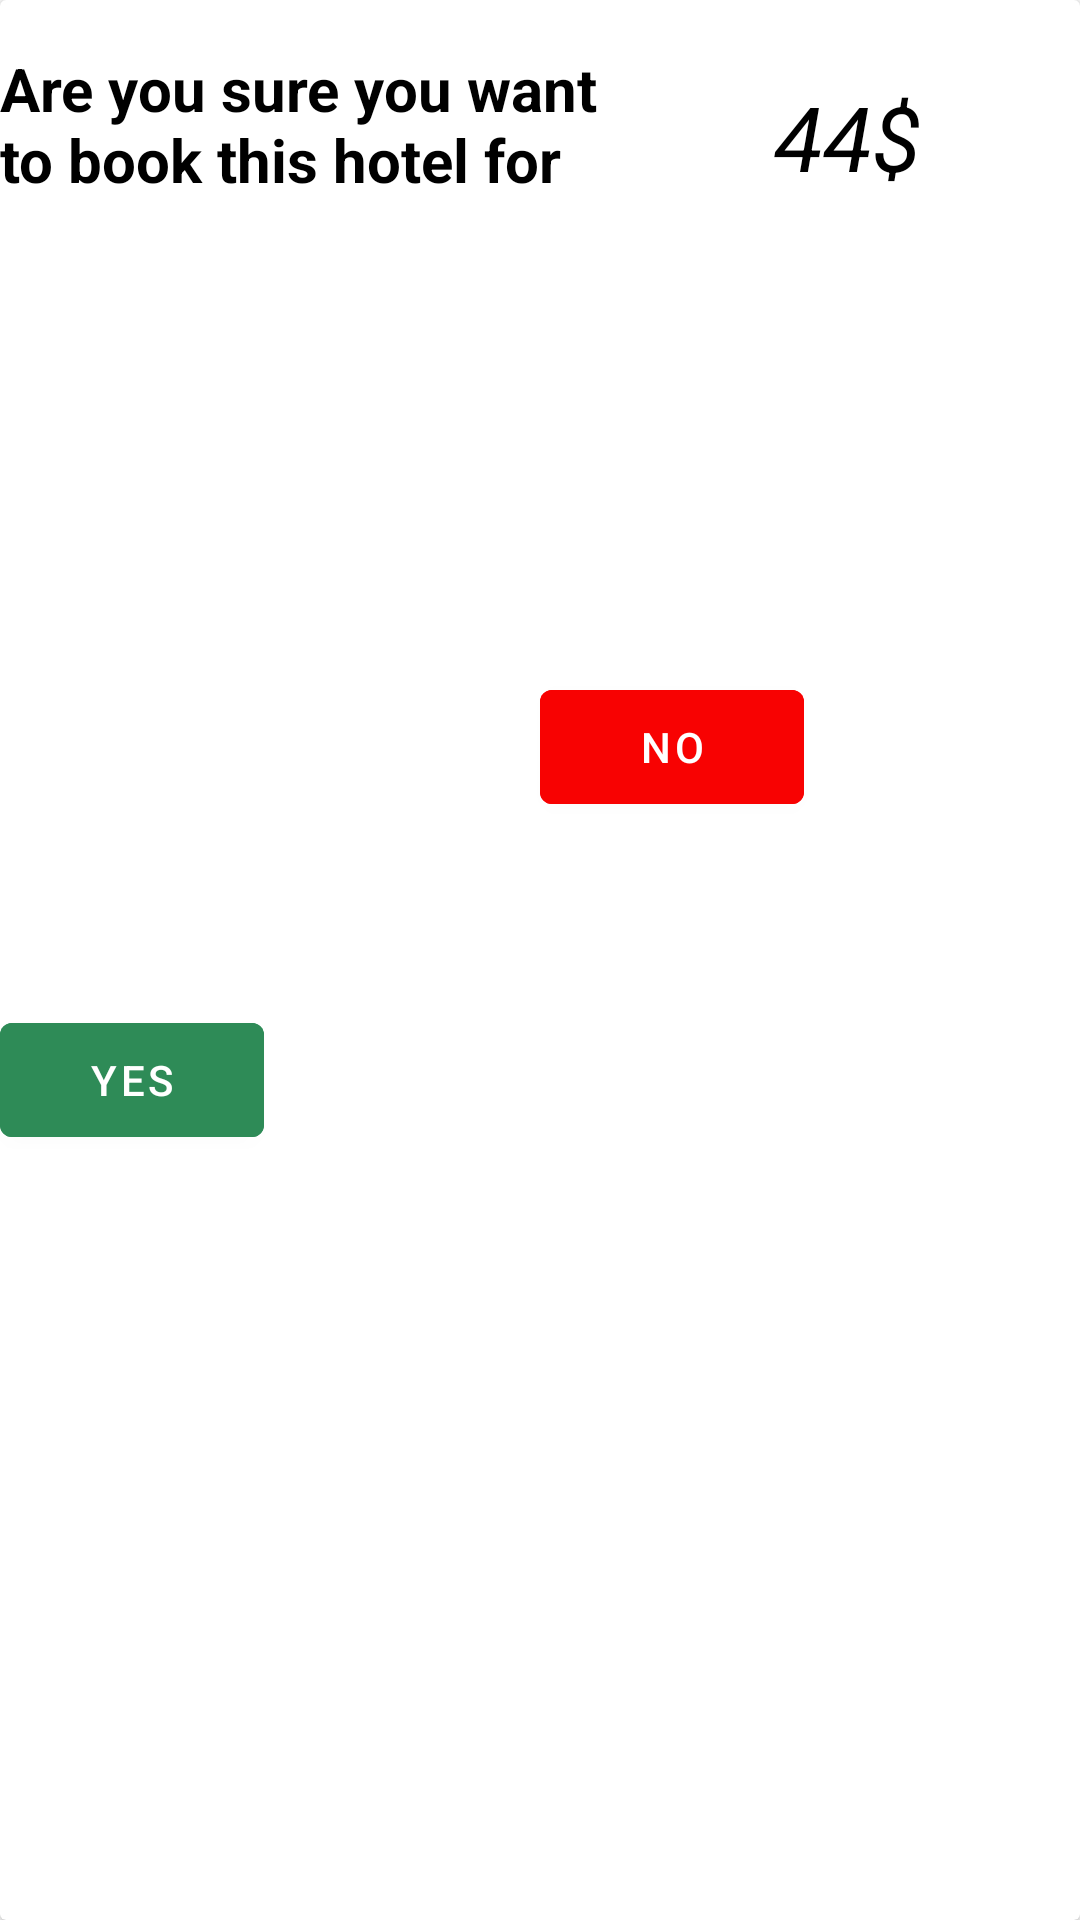

Android layout source for this screen:
<!-- AndroidManifest.xml: application theme Theme.HotelBooking -->
<!-- res/layout/dialog.xml -->
<?xml version="1.0" encoding="utf-8"?>
<androidx.cardview.widget.CardView
    xmlns:android="http://schemas.android.com/apk/res/android"
    xmlns:app="http://schemas.android.com/apk/res-auto"
    xmlns:tools="http://schemas.android.com/tools"
    android:layout_width="300dp"
    android:layout_height="200dp">
    <androidx.constraintlayout.widget.ConstraintLayout
        android:layout_width="match_parent"
        android:layout_height="match_parent">

        <TextView
            android:id="@+id/textView2"
            android:layout_width="205dp"
            android:layout_height="59dp"
            android:layout_marginTop="16dp"
            android:text="Are you sure you want to book this hotel for "
            android:textColor="@color/black"
            android:textSize="20dp"
            android:textStyle="bold"
            app:layout_constraintEnd_toEndOf="parent"
            app:layout_constraintHorizontal_bias="0.0"
            app:layout_constraintStart_toStartOf="parent"
            app:layout_constraintTop_toTopOf="parent" />

        <TextView
            android:id="@+id/price"
            android:layout_width="wrap_content"
            android:layout_height="wrap_content"
            android:textSize="30dp"
            android:textColor="@color/black"
            android:textStyle="italic"
            android:text="44$"
            app:layout_constraintBottom_toBottomOf="@+id/textView2"
            app:layout_constraintEnd_toEndOf="parent"
            app:layout_constraintStart_toEndOf="@+id/textView2"
            app:layout_constraintTop_toTopOf="@+id/textView2"></TextView>

        <com.google.android.material.button.MaterialButton
            android:id="@+id/btnyes"
            android:layout_width="wrap_content"
            android:layout_height="50dp"
            android:text="Yes"
            android:backgroundTint="@color/teal_200"
            app:layout_constraintBottom_toBottomOf="parent"
            app:layout_constraintStart_toStartOf="parent"
            app:layout_constraintTop_toBottomOf="@+id/textView2"
            app:layout_constraintVertical_bias="0.505"></com.google.android.material.button.MaterialButton>

        <com.google.android.material.button.MaterialButton
            android:id="@+id/btnno"
            android:layout_width="wrap_content"
            android:layout_height="50dp"
            android:layout_marginTop="38dp"
            android:backgroundTint="#F80202"
            android:text="No"
            app:layout_constraintBottom_toBottomOf="@+id/btnyes"
            app:layout_constraintEnd_toEndOf="parent"
            app:layout_constraintStart_toEndOf="@+id/btnyes"
            app:layout_constraintTop_toBottomOf="@+id/textView2"></com.google.android.material.button.MaterialButton>

    </androidx.constraintlayout.widget.ConstraintLayout>
</androidx.cardview.widget.CardView>
<!-- resources referenced by this layout -->
<resources>
  <color name="black">#FF000000</color>
  <color name="teal_200">#2E8B57</color>
  <style name="Theme.HotelBooking" parent="Theme.MaterialComponents.DayNight.DarkActionBar">
          
          <item name="colorPrimary">@color/purple_500</item>
          <item name="colorPrimaryVariant">@color/purple_700</item>
          <item name="colorOnPrimary">@color/white</item>
          
          <item name="colorSecondary">@color/teal_200</item>
          <item name="colorSecondaryVariant">@color/teal_700</item>
          <item name="colorOnSecondary">@color/black</item>
          
          <item name="android:statusBarColor">?attr/colorPrimaryVariant</item>
          
      </style>
  <color name="purple_500">#FF6200EE</color>
  <color name="purple_700">#FF3700B3</color>
  <color name="white">#FFFFFFFF</color>
  <color name="teal_700">#FF018786</color>
</resources>
